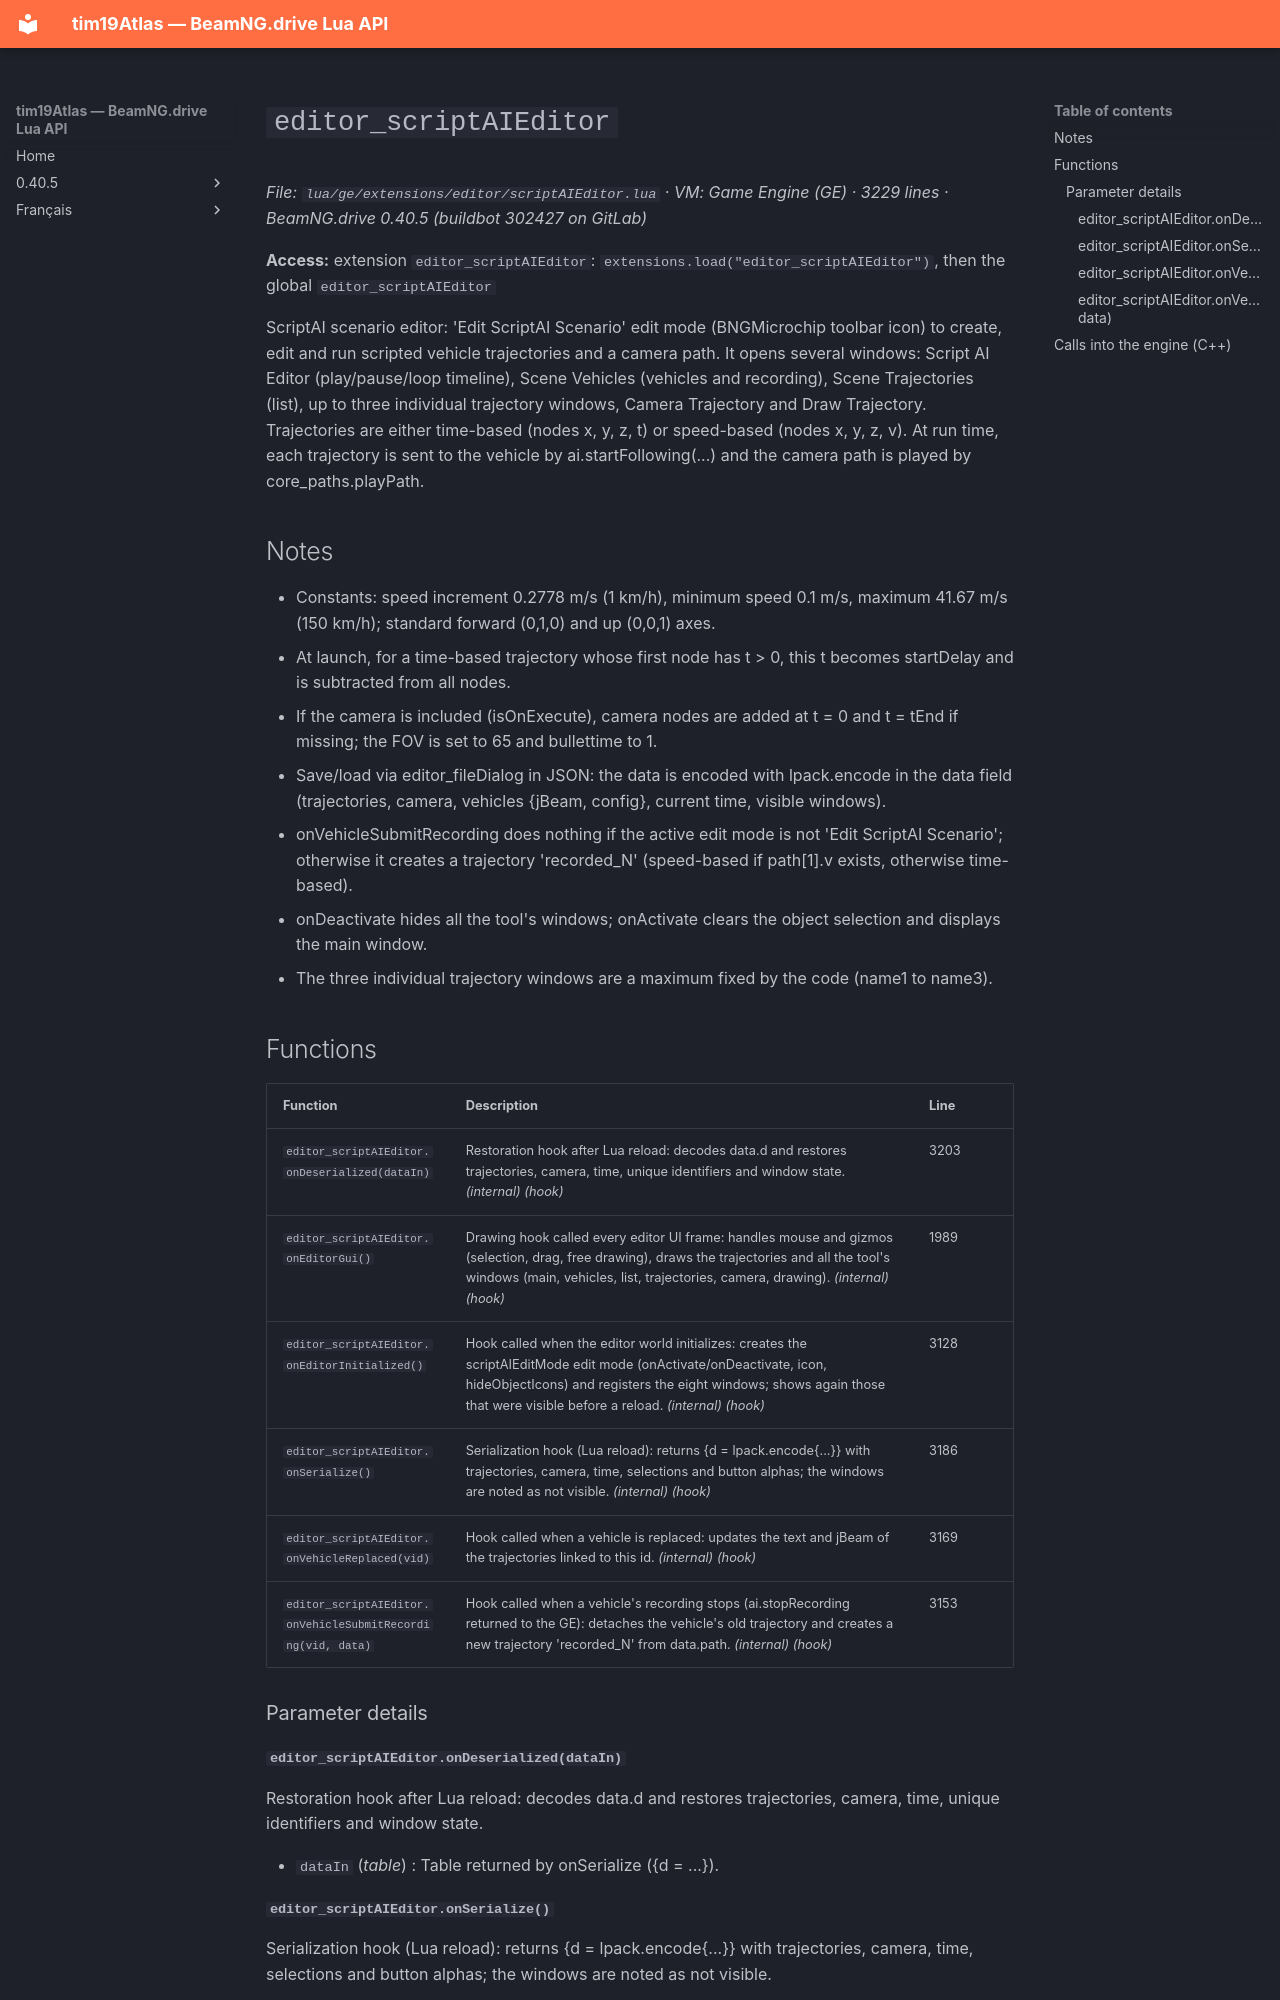

repository: Tim0219800/beamng-lua-atlas · page: 0.40.5/ge/extensions/editor/scriptAIEditor.html · generator: mkdocs

# `editor_scriptAIEditor`

*File: `lua/ge/extensions/editor/scriptAIEditor.lua` · VM: Game Engine (GE) · 3229 lines · BeamNG.drive 0.40.5 (buildbot 302427 on GitLab)*

**Access:** extension `editor_scriptAIEditor`: `extensions.load("editor_scriptAIEditor")`, then the global `editor_scriptAIEditor`

ScriptAI scenario editor: 'Edit ScriptAI Scenario' edit mode (BNGMicrochip toolbar icon) to create, edit and run scripted vehicle trajectories and a camera path. It opens several windows: Script AI Editor (play/pause/loop timeline), Scene Vehicles (vehicles and recording), Scene Trajectories (list), up to three individual trajectory windows, Camera Trajectory and Draw Trajectory. Trajectories are either time-based (nodes x, y, z, t) or speed-based (nodes x, y, z, v). At run time, each trajectory is sent to the vehicle by ai.startFollowing(...) and the camera path is played by core_paths.playPath.

## Notes

- Constants: speed increment 0.2778 m/s (1 km/h), minimum speed 0.1 m/s, maximum 41.67 m/s (150 km/h); standard forward (0,1,0) and up (0,0,1) axes.
- At launch, for a time-based trajectory whose first node has t > 0, this t becomes startDelay and is subtracted from all nodes.
- If the camera is included (isOnExecute), camera nodes are added at t = 0 and t = tEnd if missing; the FOV is set to 65 and bullettime to 1.
- Save/load via editor_fileDialog in JSON: the data is encoded with lpack.encode in the data field (trajectories, camera, vehicles {jBeam, config}, current time, visible windows).
- onVehicleSubmitRecording does nothing if the active edit mode is not 'Edit ScriptAI Scenario'; otherwise it creates a trajectory 'recorded_N' (speed-based if path[1].v exists, otherwise time-based).
- onDeactivate hides all the tool's windows; onActivate clears the object selection and displays the main window.
- The three individual trajectory windows are a maximum fixed by the code (name1 to name3).

## Functions

| Function | Description | Line |
|---|---|---|
| `editor_scriptAIEditor.onDeserialized(dataIn)` | Restoration hook after Lua reload: decodes data.d and restores trajectories, camera, time, unique identifiers and window state. *(internal)* *(hook)* | 3203 |
| `editor_scriptAIEditor.onEditorGui()` | Drawing hook called every editor UI frame: handles mouse and gizmos (selection, drag, free drawing), draws the trajectories and all the tool's windows (main, vehicles, list, trajectories, camera, drawing). *(internal)* *(hook)* | 1989 |
| `editor_scriptAIEditor.onEditorInitialized()` | Hook called when the editor world initializes: creates the scriptAIEditMode edit mode (onActivate/onDeactivate, icon, hideObjectIcons) and registers the eight windows; shows again those that were visible before a reload. *(internal)* *(hook)* | 3128 |
| `editor_scriptAIEditor.onSerialize()` | Serialization hook (Lua reload): returns {d = lpack.encode{...}} with trajectories, camera, time, selections and button alphas; the windows are noted as not visible. *(internal)* *(hook)* | 3186 |
| `editor_scriptAIEditor.onVehicleReplaced(vid)` | Hook called when a vehicle is replaced: updates the text and jBeam of the trajectories linked to this id. *(internal)* *(hook)* | 3169 |
| `editor_scriptAIEditor.onVehicleSubmitRecording(vid, data)` | Hook called when a vehicle's recording stops (ai.stopRecording returned to the GE): detaches the vehicle's old trajectory and creates a new trajectory 'recorded_N' from data.path. *(internal)* *(hook)* | 3153 |

### Parameter details
